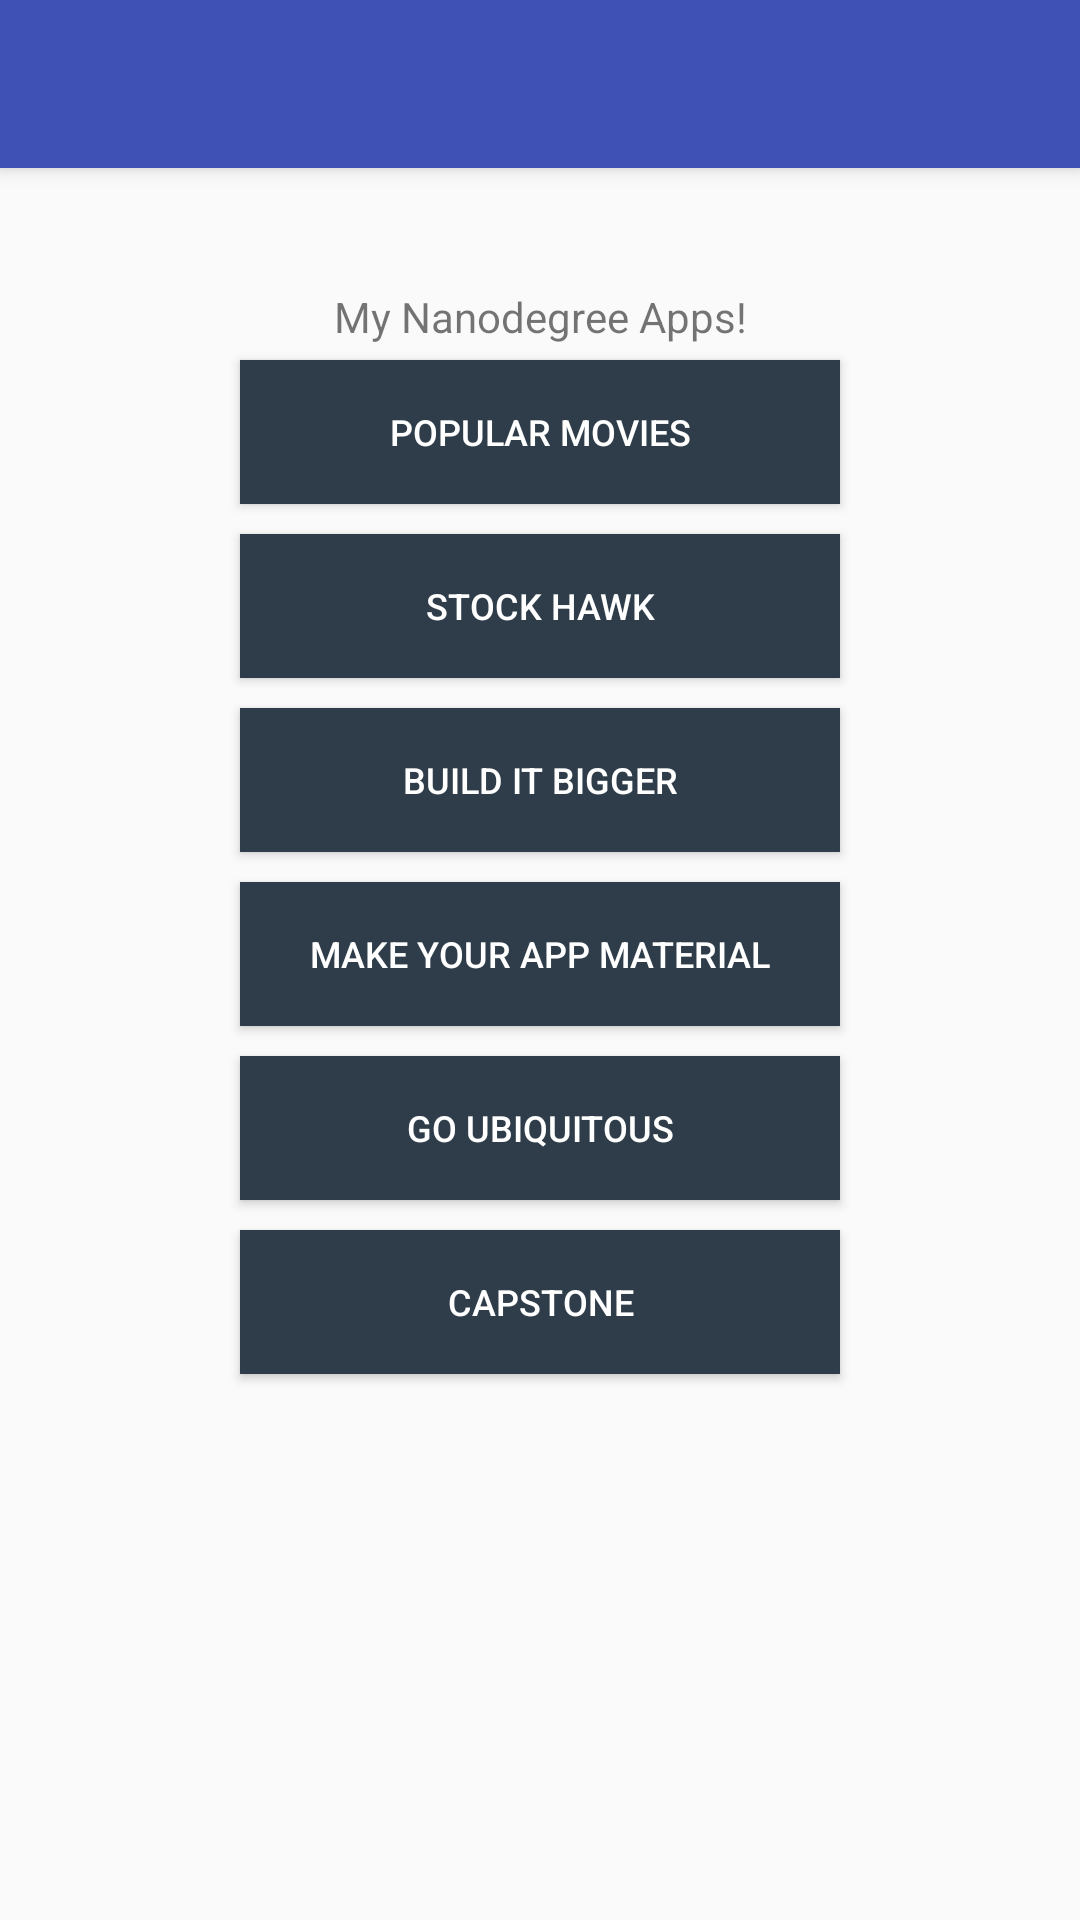

Here is an Android app screen rendered from its layout file. Give the layout XML and the strings, colors and styles it references.
<!-- AndroidManifest.xml: application theme AppTheme -->
<!-- res/layout/activity_app_portfolio.xml -->
<?xml version="1.0" encoding="utf-8"?>
<android.support.design.widget.CoordinatorLayout
    xmlns:android="http://schemas.android.com/apk/res/android"
    xmlns:app="http://schemas.android.com/apk/res-auto"
    xmlns:tools="http://schemas.android.com/tools"
    android:layout_width="match_parent"
    android:layout_height="match_parent"
    android:fitsSystemWindows="true"
    tools:context=".AppPortfolioActivity">

    <android.support.design.widget.AppBarLayout
        android:layout_width="match_parent"
        android:layout_height="wrap_content"
        android:theme="@style/AppTheme.AppBarOverlay">

        <android.support.v7.widget.Toolbar
            android:id="@+id/toolbar"
            android:layout_width="match_parent"
            android:layout_height="?attr/actionBarSize"
            android:background="?attr/colorPrimary"
            app:popupTheme="@style/AppTheme.PopupOverlay" />

    </android.support.design.widget.AppBarLayout>

    <android.support.v4.widget.NestedScrollView
        android:layout_width="match_parent"
        android:layout_height="match_parent"
        app:layout_behavior="@string/appbar_scrolling_view_behavior">

        <include layout="@layout/content_app_portfolio" />
    </android.support.v4.widget.NestedScrollView>

</android.support.design.widget.CoordinatorLayout>
<!-- res/layout/content_app_portfolio.xml (included above) -->
<?xml version="1.0" encoding="utf-8"?>
<RelativeLayout xmlns:android="http://schemas.android.com/apk/res/android"
    xmlns:tools="http://schemas.android.com/tools"
    android:layout_width="match_parent"
    android:layout_height="match_parent"
    xmlns:app="http://schemas.android.com/apk/res-auto"
    android:paddingBottom="@dimen/activity_vertical_margin"
    android:paddingLeft="@dimen/activity_horizontal_margin"
    android:paddingRight="@dimen/activity_horizontal_margin"
    android:paddingTop="@dimen/activity_vertical_margin"
    app:layout_behavior="@string/appbar_scrolling_view_behavior"
    tools:showIn="@layout/activity_app_portfolio"
    tools:context=".AppPortfolioActivity">

    <TextView
        android:id="@+id/app_title"
        android:layout_width="match_parent"
        android:layout_height="wrap_content"
        android:text="@string/app_main_title"
        android:textAlignment="center"/>

    <Button
        android:id="@+id/app_main_btn_1"
        android:layout_below="@+id/app_title"
        android:text="@string/app_title_1"
        style="@style/PortfolioBtnCustomTheme"/>

    <Button
        android:id="@+id/app_main_btn_2"
        android:layout_below="@+id/app_main_btn_1"
        android:text="@string/app_title_2"
        style="@style/PortfolioBtnCustomTheme"/>

    <Button
        android:id="@+id/app_main_btn_3"
        android:layout_below="@+id/app_main_btn_2"
        android:text="@string/app_title_3"
        style="@style/PortfolioBtnCustomTheme"/>

    <Button
        android:id="@+id/app_main_btn_4"
        android:layout_below="@+id/app_main_btn_3"
        android:text="@string/app_title_4"
        style="@style/PortfolioBtnCustomTheme"/>

    <Button
        android:id="@+id/app_main_btn_5"
        android:layout_below="@+id/app_main_btn_4"
        android:text="@string/app_title_5"
        style="@style/PortfolioBtnCustomTheme"/>

    <Button
        android:id="@+id/app_main_btn_6"
        android:layout_below="@+id/app_main_btn_5"
        android:text="@string/app_title_6"
        style="@style/PortfolioBtnCustomTheme"/>

</RelativeLayout>
<!-- resources referenced by this layout -->
<resources>
  <dimen name="activity_horizontal_margin">16dp</dimen>
  <dimen name="activity_vertical_margin">40dp</dimen>
  <string name="app_main_title">My Nanodegree Apps!</string>
  <string name="app_title_1">Popular Movies</string>
  <string name="app_title_2">Stock Hawk</string>
  <string name="app_title_3">Build it Bigger</string>
  <string name="app_title_4">Make Your App Material</string>
  <string name="app_title_5">Go Ubiquitous</string>
  <string name="app_title_6">Capstone</string>
  <style name="AppTheme.AppBarOverlay" parent="ThemeOverlay.AppCompat.Dark.ActionBar" />
  <style name="AppTheme.PopupOverlay" parent="ThemeOverlay.AppCompat.Light" />
  <style name="PortfolioBtnCustomTheme">
          <item name="android:layout_width">@dimen/portfolio_btn_width</item>
          <item name="android:layout_height">wrap_content</item>
          <item name="android:layout_marginTop">@dimen/portfolio_btn_vertical_margin</item>
          <item name="android:layout_marginBottom">@dimen/portfolio_btn_vertical_margin</item>
          <item name="android:layout_centerHorizontal">true</item>
          <item name="android:layout_centerVertical">true</item>
          <item name="android:textSize">@dimen/portfolio_btn_text_size</item>
          <item name="android:textColor">@android:color/white</item>
          <item name="android:background">@color/portfolio_btn_primary_color</item>
      </style>
  <style name="AppTheme" parent="Theme.AppCompat.Light.DarkActionBar">
          
          <item name="colorPrimary">@color/colorPrimary</item>
          <item name="colorPrimaryDark">@color/colorPrimaryDark</item>
          <item name="colorAccent">@color/colorAccent</item>
      </style>
  <dimen name="portfolio_btn_width">200dp</dimen>
  <dimen name="portfolio_btn_vertical_margin">5dp</dimen>
  <dimen name="portfolio_btn_text_size">12sp</dimen>
  <color name="portfolio_btn_primary_color">#2E3D49</color>
  <color name="colorPrimary">#3F51B5</color>
  <color name="colorPrimaryDark">#2E3D49</color>
  <color name="colorAccent">#FF4081</color>
</resources>
